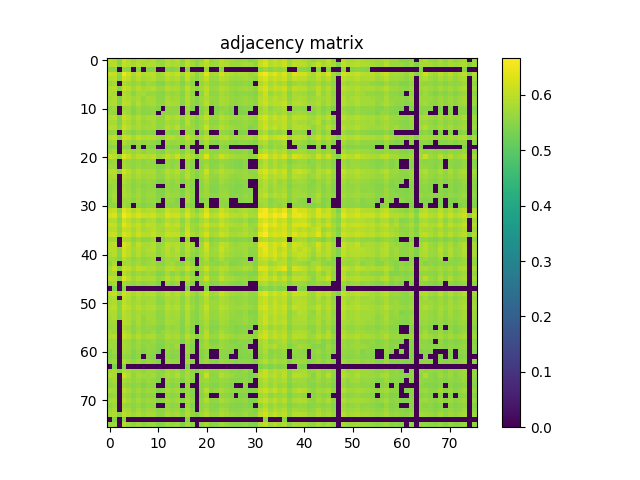

The table this chart was drawn from, first rows:
6.029499999999999860e-01, 5.881399999999999961e-01, 5.499699999999999589e-01, 6.137099999999999778e-01, 5.912800000000000278e-01, 5.678199999999999914e-01, 5.871899999999999897e-01, 5.844799999999999995e-01, 5.771899999999999809e-01, 5.839199999999999946e-01, 5.587400000000000144e-01, 5.674000000000000155e-01, 5.907200000000000228e-01, 5.759699999999999820e-01, 5.958599999999999453e-01, 5.565099999999999492e-01, 5.927000000000000046e-01, 5.675400000000000444e-01, 5.514000000000000012e-01, 5.671800000000000175e-01, 6.103699999999999681e-01, 5.588899999999999979e-01, 5.704599999999999671e-01, 5.984300000000000175e-01
5.881399999999999961e-01, 5.958099999999999508e-01, 5.505900000000000238e-01, 6.063800000000000301e-01, 5.959200000000000053e-01, 5.751899999999999791e-01, 5.960100000000000398e-01, 5.795299999999999896e-01, 5.885099999999999776e-01, 5.885000000000000231e-01, 5.694000000000000172e-01, 5.623799999999999910e-01, 5.925399999999999556e-01, 5.791300000000000336e-01, 5.866799999999999793e-01, 5.615799999999999681e-01, 6.043600000000000083e-01, 5.742800000000000127e-01, 5.549100000000000144e-01, 5.798699999999999966e-01, 5.993000000000000549e-01, 5.662800000000000056e-01, 5.696799999999999642e-01, 5.924300000000000122e-01
5.499699999999999589e-01, 5.505900000000000238e-01, 0.000000000000000000e+00, 5.564000000000000057e-01, 5.491300000000000070e-01, 0.000000000000000000e+00, 5.470500000000000362e-01, 0.000000000000000000e+00, 5.410800000000000054e-01, 5.430399999999999672e-01, 0.000000000000000000e+00, 0.000000000000000000e+00, 5.470000000000000417e-01, 5.415499999999999758e-01, 5.504499999999999948e-01, 0.000000000000000000e+00, 5.454799999999999649e-01, 0.000000000000000000e+00, 0.000000000000000000e+00, 0.000000000000000000e+00, 5.528999999999999471e-01, 0.000000000000000000e+00, 0.000000000000000000e+00, 5.492500000000000160e-01
6.137099999999999778e-01, 6.063800000000000301e-01, 5.564000000000000057e-01, 6.507899999999999796e-01, 6.189700000000000202e-01, 5.826700000000000212e-01, 6.092400000000000038e-01, 5.870900000000000007e-01, 5.971999999999999531e-01, 6.032699999999999729e-01, 5.727100000000000524e-01, 5.848100000000000520e-01, 6.146599999999999842e-01, 5.968999999999999861e-01, 6.124500000000000499e-01, 5.772699999999999498e-01, 6.134399999999999853e-01, 5.885099999999999776e-01, 5.553299999999999903e-01, 5.850800000000000445e-01, 6.347099999999999964e-01, 5.768699999999999939e-01, 5.802300000000000235e-01, 6.216000000000000414e-01
5.912800000000000278e-01, 5.959200000000000053e-01, 5.491300000000000070e-01, 6.189700000000000202e-01, 6.000900000000000123e-01, 5.708400000000000141e-01, 5.968999999999999861e-01, 5.754399999999999515e-01, 5.847400000000000375e-01, 5.948499999999999899e-01, 5.693300000000000027e-01, 5.707400000000000251e-01, 5.939600000000000435e-01, 5.836700000000000221e-01, 5.893699999999999495e-01, 5.600800000000000223e-01, 6.064899999999999736e-01, 5.726499999999999924e-01, 5.524200000000000221e-01, 5.753099999999999881e-01, 6.052699999999999747e-01, 5.638199999999999878e-01, 5.671199999999999575e-01, 5.979499999999999815e-01
5.678199999999999914e-01, 5.751899999999999791e-01, 0.000000000000000000e+00, 5.826700000000000212e-01, 5.708400000000000141e-01, 5.592399999999999594e-01, 5.706299999999999706e-01, 5.519100000000000117e-01, 5.692199999999999482e-01, 5.644700000000000273e-01, 5.456699999999999884e-01, 5.424900000000000277e-01, 5.711199999999999610e-01, 5.627100000000000435e-01, 5.722699999999999454e-01, 5.426499999999999657e-01, 5.739100000000000312e-01, 5.526100000000000456e-01, 0.000000000000000000e+00, 5.613899999999999446e-01, 5.766799999999999704e-01, 5.548699999999999743e-01, 5.560100000000000042e-01, 5.727999999999999758e-01
5.871899999999999897e-01, 5.960100000000000398e-01, 5.470500000000000362e-01, 6.092400000000000038e-01, 5.968999999999999861e-01, 5.706200000000000161e-01, 5.947599999999999554e-01, 5.745900000000000452e-01, 5.830100000000000282e-01, 5.900999999999999579e-01, 5.677999999999999714e-01, 5.642000000000000348e-01, 5.913100000000000023e-01, 5.827599999999999447e-01, 5.829900000000000082e-01, 5.604400000000000492e-01, 6.030200000000000005e-01, 5.704299999999999926e-01, 5.507699999999999818e-01, 5.754599999999999715e-01, 5.987000000000000099e-01, 5.636200000000000099e-01, 5.664900000000000491e-01, 5.913000000000000478e-01
5.844799999999999995e-01, 5.795299999999999896e-01, 0.000000000000000000e+00, 5.870900000000000007e-01, 5.754500000000000171e-01, 5.519100000000000117e-01, 5.745900000000000452e-01, 5.770800000000000374e-01, 5.628699999999999815e-01, 5.644099999999999673e-01, 5.509800000000000253e-01, 5.481000000000000316e-01, 5.708100000000000396e-01, 5.606400000000000272e-01, 5.723200000000000509e-01, 5.450000000000000400e-01, 5.872199999999999642e-01, 5.573799999999999866e-01, 0.000000000000000000e+00, 5.550100000000000033e-01, 5.916700000000000292e-01, 5.509899999999999798e-01, 5.563000000000000167e-01, 5.777600000000000513e-01
5.771899999999999809e-01, 5.885099999999999776e-01, 5.410800000000000054e-01, 5.971999999999999531e-01, 5.847400000000000375e-01, 5.692300000000000137e-01, 5.830100000000000282e-01, 5.628699999999999815e-01, 5.809199999999999919e-01, 5.756400000000000405e-01, 5.561700000000000532e-01, 5.512500000000000178e-01, 5.816700000000000204e-01, 5.710100000000000176e-01, 5.782599999999999962e-01, 5.536100000000000465e-01, 5.916099999999999692e-01, 5.633399999999999519e-01, 5.453799999999999759e-01, 5.699800000000000422e-01, 5.871899999999999897e-01, 5.644700000000000273e-01, 5.615099999999999536e-01, 5.813399999999999679e-01
5.839199999999999946e-01, 5.885000000000000231e-01, 5.430399999999999672e-01, 6.032699999999999729e-01, 5.948600000000000554e-01, 5.644700000000000273e-01, 5.900999999999999579e-01, 5.644099999999999673e-01, 5.756400000000000405e-01, 5.805900000000000505e-01, 5.626900000000000235e-01, 5.600300000000000278e-01, 5.846999999999999975e-01, 5.804000000000000270e-01, 5.792699999999999516e-01, 5.495299999999999629e-01, 5.905500000000000194e-01, 5.594299999999999828e-01, 5.453099999999999614e-01, 5.675999999999999934e-01, 5.977400000000000491e-01, 5.566400000000000237e-01, 5.608300000000000507e-01, 5.817799999999999638e-01
5.587400000000000144e-01, 5.694000000000000172e-01, 0.000000000000000000e+00, 5.727100000000000524e-01, 5.693300000000000027e-01, 5.456699999999999884e-01, 5.677999999999999714e-01, 5.509800000000000253e-01, 5.561700000000000532e-01, 5.626900000000000235e-01, 5.447800000000000420e-01, 0.000000000000000000e+00, 5.607199999999999962e-01, 5.595700000000000118e-01, 5.558100000000000263e-01, 0.000000000000000000e+00, 5.754399999999999515e-01, 5.465100000000000513e-01, 0.000000000000000000e+00, 5.476799999999999446e-01, 5.677799999999999514e-01, 0.000000000000000000e+00, 5.422200000000000353e-01, 5.563599999999999657e-01
5.674000000000000155e-01, 5.623799999999999910e-01, 0.000000000000000000e+00, 5.848100000000000520e-01, 5.707400000000000251e-01, 5.424900000000000277e-01, 5.642000000000000348e-01, 5.481000000000000316e-01, 5.512599999999999723e-01, 5.600300000000000278e-01, 0.000000000000000000e+00, 5.504999999999999893e-01, 5.610500000000000487e-01, 5.585799999999999654e-01, 5.614099999999999646e-01, 0.000000000000000000e+00, 5.645900000000000363e-01, 0.000000000000000000e+00, 0.000000000000000000e+00, 5.435999999999999721e-01, 5.803199999999999470e-01, 0.000000000000000000e+00, 5.463200000000000278e-01, 5.660600000000000076e-01
5.907200000000000228e-01, 5.925399999999999556e-01, 5.470000000000000417e-01, 6.146599999999999842e-01, 5.939600000000000435e-01, 5.711199999999999610e-01, 5.913100000000000023e-01, 5.708100000000000396e-01, 5.816700000000000204e-01, 5.846999999999999975e-01, 5.607199999999999962e-01, 5.610500000000000487e-01, 5.917000000000000037e-01, 5.785900000000000487e-01, 5.900600000000000289e-01, 5.584700000000000220e-01, 5.965599999999999792e-01, 5.683399999999999563e-01, 5.479699999999999571e-01, 5.740199999999999747e-01, 6.028299999999999770e-01, 5.635999999999999899e-01, 5.669399999999999995e-01, 5.933100000000000041e-01
5.759699999999999820e-01, 5.791300000000000336e-01, 5.415499999999999758e-01, 5.968999999999999861e-01, 5.836700000000000221e-01, 5.627100000000000435e-01, 5.827599999999999447e-01, 5.606400000000000272e-01, 5.710100000000000176e-01, 5.804000000000000270e-01, 5.595700000000000118e-01, 5.585900000000000309e-01, 5.785900000000000487e-01, 5.717600000000000460e-01, 5.747299999999999631e-01, 5.496499999999999719e-01, 5.924399999999999666e-01, 5.624200000000000310e-01, 5.457199999999999829e-01, 5.635099999999999554e-01, 5.862800000000000233e-01, 5.525099999999999456e-01, 5.549399999999999888e-01, 5.786099999999999577e-01
5.958599999999999453e-01, 5.866799999999999793e-01, 5.504499999999999948e-01, 6.124500000000000499e-01, 5.893699999999999495e-01, 5.722699999999999454e-01, 5.829900000000000082e-01, 5.723200000000000509e-01, 5.782599999999999962e-01, 5.792699999999999516e-01, 5.558100000000000263e-01, 5.614099999999999646e-01, 5.900600000000000289e-01, 5.747299999999999631e-01, 6.003699999999999593e-01, 5.571599999999999886e-01, 5.799199999999999910e-01, 5.667600000000000415e-01, 5.468399999999999928e-01, 5.714200000000000390e-01, 6.115800000000000125e-01, 5.609300000000000397e-01, 5.698800000000000532e-01, 5.951899999999999968e-01
5.565099999999999492e-01, 5.615799999999999681e-01, 0.000000000000000000e+00, 5.772699999999999498e-01, 5.600800000000000223e-01, 5.426499999999999657e-01, 5.604400000000000492e-01, 5.450000000000000400e-01, 5.536100000000000465e-01, 5.495299999999999629e-01, 0.000000000000000000e+00, 0.000000000000000000e+00, 5.584700000000000220e-01, 5.496499999999999719e-01, 5.571599999999999886e-01, 0.000000000000000000e+00, 5.682099999999999929e-01, 5.551599999999999868e-01, 0.000000000000000000e+00, 5.441099999999999826e-01, 5.686799999999999633e-01, 0.000000000000000000e+00, 0.000000000000000000e+00, 5.622500000000000275e-01
5.927000000000000046e-01, 6.043600000000000083e-01, 5.454799999999999649e-01, 6.134399999999999853e-01, 6.064899999999999736e-01, 5.739100000000000312e-01, 6.030200000000000005e-01, 5.872199999999999642e-01, 5.916099999999999692e-01, 5.905500000000000194e-01, 5.754399999999999515e-01, 5.645900000000000363e-01, 5.965599999999999792e-01, 5.924500000000000322e-01, 5.799199999999999910e-01, 5.682099999999999929e-01, 6.090600000000000458e-01, 5.797099999999999476e-01, 5.564299999999999802e-01, 5.794700000000000406e-01, 5.996799999999999908e-01, 5.713200000000000500e-01, 5.697299999999999587e-01, 5.900800000000000489e-01
5.675400000000000444e-01, 5.742800000000000127e-01, 0.000000000000000000e+00, 5.885099999999999776e-01, 5.726499999999999924e-01, 5.526100000000000456e-01, 5.704299999999999926e-01, 5.573799999999999866e-01, 5.633399999999999519e-01, 5.594299999999999828e-01, 5.465100000000000513e-01, 0.000000000000000000e+00, 5.683399999999999563e-01, 5.624200000000000310e-01, 5.667600000000000415e-01, 5.551599999999999868e-01, 5.797099999999999476e-01, 5.613099999999999756e-01, 0.000000000000000000e+00, 5.530399999999999761e-01, 5.815700000000000314e-01, 5.476400000000000157e-01, 5.461700000000000443e-01, 5.662300000000000111e-01
5.514000000000000012e-01, 5.549100000000000144e-01, 0.000000000000000000e+00, 5.553299999999999903e-01, 5.524200000000000221e-01, 0.000000000000000000e+00, 5.507699999999999818e-01, 0.000000000000000000e+00, 5.453799999999999759e-01, 5.453099999999999614e-01, 0.000000000000000000e+00, 0.000000000000000000e+00, 5.479699999999999571e-01, 5.457199999999999829e-01, 5.468399999999999928e-01, 0.000000000000000000e+00, 5.564299999999999802e-01, 0.000000000000000000e+00, 0.000000000000000000e+00, 0.000000000000000000e+00, 5.534999999999999920e-01, 0.000000000000000000e+00, 0.000000000000000000e+00, 5.481399999999999606e-01
5.671800000000000175e-01, 5.798699999999999966e-01, 0.000000000000000000e+00, 5.850800000000000445e-01, 5.753099999999999881e-01, 5.613899999999999446e-01, 5.754599999999999715e-01, 5.550100000000000033e-01, 5.699800000000000422e-01, 5.675999999999999934e-01, 5.476799999999999446e-01, 5.435999999999999721e-01, 5.740300000000000402e-01, 5.635099999999999554e-01, 5.714200000000000390e-01, 5.441000000000000281e-01, 5.794700000000000406e-01, 5.530399999999999761e-01, 0.000000000000000000e+00, 5.600000000000000533e-01, 5.759900000000000020e-01, 5.536999999999999700e-01, 5.548999999999999488e-01, 5.703099999999999836e-01
6.103699999999999681e-01, 5.993000000000000549e-01, 5.528999999999999471e-01, 6.347099999999999964e-01, 6.052699999999999747e-01, 5.766799999999999704e-01, 5.986900000000000555e-01, 5.916700000000000292e-01, 5.871899999999999897e-01, 5.977400000000000491e-01, 5.677799999999999514e-01, 5.803199999999999470e-01, 6.028200000000000225e-01, 5.862800000000000233e-01, 6.115800000000000125e-01, 5.686799999999999633e-01, 5.996799999999999908e-01, 5.815700000000000314e-01, 5.534999999999999920e-01, 5.759900000000000020e-01, 6.293900000000000050e-01, 5.644299999999999873e-01, 5.773500000000000298e-01, 6.176300000000000123e-01
5.588899999999999979e-01, 5.662800000000000056e-01, 0.000000000000000000e+00, 5.768699999999999939e-01, 5.638199999999999878e-01, 5.548699999999999743e-01, 5.636299999999999644e-01, 5.509899999999999798e-01, 5.644599999999999618e-01, 5.566400000000000237e-01, 0.000000000000000000e+00, 0.000000000000000000e+00, 5.635999999999999899e-01, 5.525099999999999456e-01, 5.609300000000000397e-01, 0.000000000000000000e+00, 5.713200000000000500e-01, 5.476400000000000157e-01, 0.000000000000000000e+00, 5.536999999999999700e-01, 5.644299999999999873e-01, 5.493900000000000450e-01, 5.483700000000000241e-01, 5.640800000000000258e-01
5.704599999999999671e-01, 5.696799999999999642e-01, 0.000000000000000000e+00, 5.802300000000000235e-01, 5.671199999999999575e-01, 5.560100000000000042e-01, 5.665000000000000036e-01, 5.563000000000000167e-01, 5.615099999999999536e-01, 5.608300000000000507e-01, 5.422200000000000353e-01, 5.463200000000000278e-01, 5.669399999999999995e-01, 5.549399999999999888e-01, 5.698800000000000532e-01, 0.000000000000000000e+00, 5.697299999999999587e-01, 5.461700000000000443e-01, 0.000000000000000000e+00, 5.548999999999999488e-01, 5.773500000000000298e-01, 5.483700000000000241e-01, 5.524000000000000021e-01, 5.745299999999999851e-01
5.984300000000000175e-01, 5.924300000000000122e-01, 5.492500000000000160e-01, 6.216000000000000414e-01, 5.979499999999999815e-01, 5.727999999999999758e-01, 5.913000000000000478e-01, 5.777600000000000513e-01, 5.813399999999999679e-01, 5.817799999999999638e-01, 5.563599999999999657e-01, 5.660600000000000076e-01, 5.933100000000000041e-01, 5.786099999999999577e-01, 5.951899999999999968e-01, 5.622500000000000275e-01, 5.900800000000000489e-01, 5.662300000000000111e-01, 5.481399999999999606e-01, 5.703099999999999836e-01, 6.176300000000000123e-01, 5.640800000000000258e-01, 5.745299999999999851e-01, 5.965799999999999992e-01
5.795200000000000351e-01, 5.871499999999999497e-01, 0.000000000000000000e+00, 5.991199999999999859e-01, 5.859900000000000109e-01, 5.666600000000000525e-01, 5.849299999999999500e-01, 5.669699999999999740e-01, 5.779400000000000093e-01, 5.783599999999999852e-01, 5.592700000000000449e-01, 5.531899999999999595e-01, 5.830499999999999572e-01, 5.724500000000000144e-01, 5.791199999999999681e-01, 5.563299999999999912e-01, 5.919900000000000162e-01, 5.646200000000000108e-01, 5.441000000000000281e-01, 5.688100000000000378e-01, 5.916799999999999837e-01, 5.595900000000000318e-01, 5.598499999999999588e-01, 5.816599999999999548e-01
5.718900000000000095e-01, 5.692899999999999627e-01, 0.000000000000000000e+00, 5.864300000000000068e-01, 5.683000000000000274e-01, 5.549399999999999888e-01, 5.661599999999999966e-01, 5.598400000000000043e-01, 5.649300000000000432e-01, 5.611399999999999721e-01, 5.417199999999999793e-01, 5.440700000000000536e-01, 5.690300000000000358e-01, 5.525999999999999801e-01, 5.731199999999999628e-01, 5.413000000000000034e-01, 5.726299999999999724e-01, 5.507699999999999818e-01, 0.000000000000000000e+00, 5.549699999999999633e-01, 5.809100000000000374e-01, 5.501300000000000079e-01, 5.512899999999999467e-01, 5.741699999999999582e-01
5.623399999999999510e-01, 5.676499999999999879e-01, 0.000000000000000000e+00, 5.776799999999999713e-01, 5.659499999999999531e-01, 5.497699999999999809e-01, 5.650199999999999667e-01, 5.497100000000000319e-01, 5.596400000000000263e-01, 5.560199999999999587e-01, 0.000000000000000000e+00, 0.000000000000000000e+00, 5.647299999999999542e-01, 5.545900000000000274e-01, 5.623099999999999765e-01, 0.000000000000000000e+00, 5.693000000000000282e-01, 5.451500000000000234e-01, 0.000000000000000000e+00, 5.510199999999999543e-01, 5.700499999999999456e-01, 5.453099999999999614e-01, 5.461799999999999988e-01, 5.636400000000000299e-01
5.596700000000000008e-01, 5.710600000000000120e-01, 0.000000000000000000e+00, 5.852399999999999824e-01, 5.690399999999999903e-01, 5.516699999999999937e-01, 5.687100000000000488e-01, 5.548699999999999743e-01, 5.614900000000000446e-01, 5.640300000000000313e-01, 5.442500000000000115e-01, 5.414099999999999469e-01, 5.666600000000000525e-01, 5.593700000000000339e-01, 5.620899999999999785e-01, 5.426900000000000057e-01, 5.752500000000000391e-01, 5.528600000000000181e-01, 0.000000000000000000e+00, 5.501099999999999879e-01, 5.724700000000000344e-01, 5.442000000000000171e-01, 5.442000000000000171e-01, 5.652199999999999447e-01
5.633399999999999519e-01, 5.794500000000000206e-01, 0.000000000000000000e+00, 5.860300000000000509e-01, 5.764700000000000379e-01, 5.603700000000000347e-01, 5.764000000000000234e-01, 5.540500000000000425e-01, 5.695500000000000007e-01, 5.686900000000000288e-01, 5.498300000000000409e-01, 5.421000000000000263e-01, 5.734399999999999498e-01, 5.664799999999999836e-01, 5.656200000000000117e-01, 5.448300000000000365e-01, 5.824000000000000288e-01, 5.533099999999999685e-01, 0.000000000000000000e+00, 5.608999999999999542e-01, 5.730800000000000338e-01, 5.538999999999999480e-01, 5.531300000000000106e-01, 5.702500000000000346e-01
5.495700000000000029e-01, 5.738499999999999712e-01, 0.000000000000000000e+00, 5.711500000000000465e-01, 5.692700000000000538e-01, 5.473700000000000232e-01, 5.682300000000000129e-01, 5.519699999999999607e-01, 5.613200000000000411e-01, 5.643200000000000438e-01, 5.480300000000000171e-01, 0.000000000000000000e+00, 5.610500000000000487e-01, 5.587699999999999889e-01, 5.421200000000000463e-01, 0.000000000000000000e+00, 5.836900000000000421e-01, 5.518499999999999517e-01, 0.000000000000000000e+00, 5.440800000000000081e-01, 5.562799999999999967e-01, 0.000000000000000000e+00, 0.000000000000000000e+00, 5.558800000000000407e-01
5.553299999999999903e-01, 5.564799999999999747e-01, 0.000000000000000000e+00, 5.752800000000000136e-01, 5.584200000000000275e-01, 0.000000000000000000e+00, 5.561800000000000077e-01, 5.442200000000000371e-01, 5.516699999999999937e-01, 5.508100000000000218e-01, 0.000000000000000000e+00, 0.000000000000000000e+00, 5.554799999999999738e-01, 5.490099999999999980e-01, 5.508699999999999708e-01, 0.000000000000000000e+00, 5.624599999999999600e-01, 5.426199999999999912e-01, 0.000000000000000000e+00, 0.000000000000000000e+00, 5.605099999999999527e-01, 0.000000000000000000e+00, 0.000000000000000000e+00, 5.581300000000000150e-01
6.003600000000000048e-01, 6.075000000000000400e-01, 5.474799999999999667e-01, 6.398500000000000298e-01, 6.140900000000000247e-01, 5.827299999999999702e-01, 6.095099999999999962e-01, 5.862100000000000088e-01, 5.921999999999999487e-01, 5.967900000000000427e-01, 5.727299999999999613e-01, 5.747499999999999831e-01, 6.104600000000000026e-01, 5.963899999999999757e-01, 5.981899999999999995e-01, 5.695799999999999752e-01, 6.100700000000000012e-01, 5.800300000000000455e-01, 5.480699999999999461e-01, 5.823199999999999488e-01, 6.267399999999999638e-01, 5.717200000000000060e-01, 5.787600000000000522e-01, 6.174800000000000288e-01
6.241999999999999771e-01, 6.309399999999999453e-01, 5.705900000000000416e-01, 6.542299999999999782e-01, 6.284199999999999786e-01, 6.051400000000000112e-01, 6.260499999999999954e-01, 6.129799999999999693e-01, 6.093100000000000183e-01, 6.179299999999999793e-01, 5.907000000000000028e-01, 5.898200000000000109e-01, 6.255199999999999649e-01, 6.136200000000000543e-01, 6.198299999999999921e-01, 5.870400000000000063e-01, 6.305800000000000294e-01, 5.892399999999999860e-01, 5.746900000000000341e-01, 6.028599999999999515e-01, 6.449200000000000488e-01, 5.940199999999999925e-01, 6.011300000000000532e-01, 6.298399999999999554e-01
5.869699999999999918e-01, 5.889799999999999480e-01, 5.494200000000000195e-01, 6.212400000000000144e-01, 5.973100000000000076e-01, 5.737700000000000022e-01, 5.914199999999999458e-01, 5.642000000000000348e-01, 5.818799999999999528e-01, 5.864099999999999868e-01, 5.594400000000000484e-01, 5.695599999999999552e-01, 5.937299999999999800e-01, 5.830199999999999827e-01, 5.895399999999999530e-01, 5.523200000000000331e-01, 5.951999999999999513e-01, 5.603000000000000203e-01, 5.485299999999999621e-01, 5.755700000000000260e-01, 5.988499999999999934e-01, 5.678299999999999459e-01, 5.713000000000000300e-01, 6.001600000000000268e-01
6.064699999999999536e-01, 6.038499999999999979e-01, 5.643299999999999983e-01, 6.410299999999999887e-01, 6.124899999999999789e-01, 5.938900000000000290e-01, 6.076200000000000490e-01, 5.812500000000000444e-01, 6.000400000000000178e-01, 5.984300000000000175e-01, 5.743000000000000327e-01, 5.831100000000000172e-01, 6.117200000000000415e-01, 5.956599999999999673e-01, 6.087599999999999678e-01, 5.674500000000000099e-01, 6.069600000000000550e-01, 5.728900000000000103e-01, 5.663799999999999946e-01, 5.942399999999999904e-01, 6.191999999999999726e-01, 5.878100000000000547e-01, 5.888200000000000101e-01, 6.191200000000000037e-01
5.902600000000000069e-01, 5.946599999999999664e-01, 5.568100000000000271e-01, 6.085099999999999953e-01, 6.016799999999999926e-01, 5.746299999999999741e-01, 6.007599999999999607e-01, 5.755000000000000115e-01, 5.849800000000000555e-01, 5.970699999999999896e-01, 5.754700000000000371e-01, 5.716999999999999860e-01, 5.950199999999999934e-01, 5.900900000000000034e-01, 5.865799999999999903e-01, 5.551399999999999668e-01, 6.110799999999999566e-01, 5.692899999999999627e-01, 5.589499999999999469e-01, 5.800800000000000400e-01, 5.977599999999999580e-01, 5.659100000000000241e-01, 5.707499999999999796e-01, 5.955700000000000438e-01
6.053500000000000547e-01, 6.126500000000000279e-01, 5.645000000000000018e-01, 6.293800000000000505e-01, 6.152199999999999891e-01, 5.855200000000000404e-01, 6.138900000000000468e-01, 5.916700000000000292e-01, 5.964000000000000412e-01, 6.082999999999999519e-01, 5.855900000000000549e-01, 5.826999999999999957e-01, 6.096799999999999997e-01, 6.043300000000000338e-01, 6.044699999999999518e-01, 5.694000000000000172e-01, 6.223499999999999588e-01, 5.820499999999999563e-01, 5.655999999999999917e-01, 5.904399999999999649e-01, 6.253800000000000470e-01, 5.735999999999999988e-01, 5.851300000000000390e-01, 6.119799999999999685e-01
5.675599999999999534e-01, 5.685400000000000453e-01, 0.000000000000000000e+00, 5.822899999999999743e-01, 5.765799999999999814e-01, 5.484900000000000331e-01, 5.709800000000000431e-01, 5.492500000000000160e-01, 5.570800000000000196e-01, 5.668100000000000360e-01, 0.000000000000000000e+00, 5.495100000000000540e-01, 5.657400000000000206e-01, 5.669100000000000250e-01, 5.610399999999999832e-01, 0.000000000000000000e+00, 5.661100000000000021e-01, 0.000000000000000000e+00, 0.000000000000000000e+00, 5.491099999999999870e-01, 5.772500000000000409e-01, 5.416800000000000503e-01, 5.501899999999999569e-01, 5.607100000000000417e-01
5.901399999999999979e-01, 6.018099999999999561e-01, 0.000000000000000000e+00, 6.303800000000000514e-01, 6.054399999999999782e-01, 5.671599999999999975e-01, 6.022699999999999720e-01, 5.809999999999999609e-01, 5.829100000000000392e-01, 5.934800000000000075e-01, 5.592700000000000449e-01, 5.700300000000000367e-01, 6.011100000000000332e-01, 5.882399999999999851e-01, 5.895399999999999530e-01, 5.616600000000000481e-01, 5.971600000000000241e-01, 5.722899999999999654e-01, 0.000000000000000000e+00, 5.686999999999999833e-01, 6.223400000000000043e-01, 5.590399999999999814e-01, 5.698299999999999477e-01, 6.025899999999999590e-01
5.962499999999999467e-01, 5.944500000000000339e-01, 5.518999999999999462e-01, 6.226099999999999968e-01, 5.971999999999999531e-01, 5.735200000000000298e-01, 5.945899999999999519e-01, 5.752599999999999936e-01, 5.866500000000000048e-01, 5.941499999999999559e-01, 5.584599999999999564e-01, 5.760600000000000165e-01, 5.979700000000000015e-01, 5.747499999999999831e-01, 5.982899999999999885e-01, 5.582300000000000040e-01, 5.986900000000000555e-01, 5.691399999999999793e-01, 5.502099999999999769e-01, 5.783099999999999907e-01, 6.111499999999999710e-01, 5.667499999999999760e-01, 5.737700000000000022e-01, 6.131199999999999983e-01
5.826299999999999812e-01, 5.925799999999999956e-01, 5.486199999999999966e-01, 6.205699999999999550e-01, 5.980100000000000415e-01, 5.705500000000000016e-01, 5.917099999999999582e-01, 5.702800000000000091e-01, 5.815399999999999459e-01, 5.860400000000000054e-01, 5.569699999999999651e-01, 5.701000000000000512e-01, 5.942600000000000104e-01, 5.792399999999999771e-01, 5.888700000000000045e-01, 5.564599999999999547e-01, 5.909499999999999753e-01, 5.618800000000000461e-01, 5.463400000000000478e-01, 5.739800000000000457e-01, 5.993500000000000494e-01, 5.673300000000000010e-01, 5.726499999999999924e-01, 6.017799999999999816e-01
5.695200000000000262e-01, 5.710199999999999720e-01, 5.414799999999999613e-01, 5.952800000000000313e-01, 5.755200000000000315e-01, 5.538800000000000390e-01, 5.713099999999999845e-01, 5.542099999999999804e-01, 5.618199999999999861e-01, 5.684900000000000508e-01, 0.000000000000000000e+00, 5.568899999999999961e-01, 5.746900000000000341e-01, 5.640399999999999858e-01, 5.740699999999999692e-01, 0.000000000000000000e+00, 5.635700000000000154e-01, 5.427400000000000002e-01, 0.000000000000000000e+00, 5.531599999999999850e-01, 5.884800000000000031e-01, 5.470199999999999507e-01, 5.590199999999999614e-01, 5.821899999999999853e-01
5.574400000000000466e-01, 5.812500000000000444e-01, 0.000000000000000000e+00, 5.766799999999999704e-01, 5.746400000000000396e-01, 5.631399999999999739e-01, 5.752699999999999481e-01, 5.592700000000000449e-01, 5.688100000000000378e-01, 5.752500000000000391e-01, 5.567600000000000326e-01, 5.480699999999999461e-01, 5.681399999999999784e-01, 5.755599999999999605e-01, 5.573599999999999666e-01, 5.485200000000000076e-01, 5.844799999999999995e-01, 5.568300000000000471e-01, 0.000000000000000000e+00, 5.598600000000000243e-01, 5.710600000000000120e-01, 5.538600000000000190e-01, 5.506199999999999983e-01, 5.632800000000000029e-01
5.781500000000000528e-01, 6.052400000000000002e-01, 5.449300000000000255e-01, 6.099099999999999522e-01, 6.002999999999999448e-01, 5.764200000000000434e-01, 5.999900000000000233e-01, 5.924199999999999466e-01, 5.821600000000000108e-01, 5.888299999999999645e-01, 5.731899999999999773e-01, 5.687299999999999578e-01, 5.935799999999999965e-01, 5.925300000000000011e-01, 5.823599999999999888e-01, 5.736400000000000388e-01, 6.081999999999999629e-01, 5.786000000000000032e-01, 5.522599999999999731e-01, 5.774399999999999533e-01, 6.125500000000000389e-01, 5.661800000000000166e-01, 5.736700000000000133e-01, 5.936500000000000110e-01
5.699600000000000222e-01, 5.776499999999999968e-01, 0.000000000000000000e+00, 5.893500000000000405e-01, 5.763399999999999634e-01, 5.544000000000000039e-01, 5.717200000000000060e-01, 5.579600000000000115e-01, 5.707499999999999796e-01, 5.654900000000000482e-01, 5.420800000000000063e-01, 5.482099999999999751e-01, 5.756900000000000350e-01, 5.514299999999999757e-01, 5.661899999999999711e-01, 5.467400000000000038e-01, 5.772399999999999753e-01, 5.500599999999999934e-01, 0.000000000000000000e+00, 5.558100000000000263e-01, 5.806599999999999540e-01, 5.516100000000000447e-01, 5.558699999999999752e-01, 5.822500000000000453e-01
5.997000000000000108e-01, 5.930299999999999461e-01, 5.443999999999999950e-01, 6.306800000000000184e-01, 5.971199999999999841e-01, 5.688999999999999613e-01, 5.904000000000000359e-01, 5.798900000000000166e-01, 5.827499999999999902e-01, 5.857099999999999529e-01, 5.583299999999999930e-01, 5.694000000000000172e-01, 5.968700000000000117e-01, 5.734500000000000153e-01, 5.955000000000000293e-01, 5.704900000000000526e-01, 5.984500000000000375e-01, 5.708600000000000341e-01, 5.482500000000000151e-01, 5.696600000000000552e-01, 6.146099999999999897e-01, 5.637600000000000389e-01, 5.676200000000000134e-01, 6.030699999999999950e-01
5.591800000000000104e-01, 5.769400000000000084e-01, 0.000000000000000000e+00, 5.764500000000000179e-01, 5.644799999999999818e-01, 5.533799999999999830e-01, 5.648699999999999832e-01, 5.516999999999999682e-01, 5.610699999999999577e-01, 5.627600000000000380e-01, 5.420500000000000318e-01, 0.000000000000000000e+00, 5.658600000000000296e-01, 5.514700000000000157e-01, 5.659399999999999986e-01, 0.000000000000000000e+00, 5.722599999999999909e-01, 5.467300000000000493e-01, 0.000000000000000000e+00, 5.537499999999999645e-01, 5.689300000000000468e-01, 5.456299999999999484e-01, 5.480899999999999661e-01, 5.655200000000000227e-01
0.000000000000000000e+00, 5.419000000000000483e-01, 0.000000000000000000e+00, 5.482399999999999496e-01, 0.000000000000000000e+00, 0.000000000000000000e+00, 0.000000000000000000e+00, 0.000000000000000000e+00, 0.000000000000000000e+00, 0.000000000000000000e+00, 0.000000000000000000e+00, 0.000000000000000000e+00, 0.000000000000000000e+00, 0.000000000000000000e+00, 0.000000000000000000e+00, 0.000000000000000000e+00, 5.416600000000000303e-01, 0.000000000000000000e+00, 0.000000000000000000e+00, 0.000000000000000000e+00, 5.429199999999999582e-01, 0.000000000000000000e+00, 0.000000000000000000e+00, 0.000000000000000000e+00
5.974599999999999911e-01, 6.047099999999999698e-01, 5.543099999999999694e-01, 6.209099999999999620e-01, 6.002100000000000213e-01, 5.800800000000000400e-01, 5.973699999999999566e-01, 5.822599999999999998e-01, 5.913000000000000478e-01, 5.931400000000000006e-01, 5.668499999999999650e-01, 5.735599999999999588e-01, 5.994000000000000439e-01, 5.808200000000000029e-01, 5.954300000000000148e-01, 5.695299999999999807e-01, 6.068500000000000005e-01, 5.759999999999999565e-01, 5.554900000000000393e-01, 5.824099999999999833e-01, 6.117899999999999450e-01, 5.729100000000000303e-01, 5.772300000000000209e-01, 6.085399999999999698e-01
5.793500000000000316e-01, 5.840199999999999836e-01, 0.000000000000000000e+00, 6.070200000000000040e-01, 5.872199999999999642e-01, 5.608999999999999542e-01, 5.840699999999999781e-01, 5.682199999999999473e-01, 5.712300000000000155e-01, 5.800300000000000455e-01, 5.576900000000000190e-01, 5.623700000000000365e-01, 5.826500000000000012e-01, 5.737100000000000533e-01, 5.799900000000000055e-01, 5.531700000000000506e-01, 5.875700000000000367e-01, 5.595299999999999718e-01, 5.425400000000000222e-01, 5.638100000000000334e-01, 5.941800000000000415e-01, 5.538699999999999735e-01, 5.583399999999999475e-01, 5.858499999999999819e-01
5.801100000000000145e-01, 5.864000000000000323e-01, 5.441700000000000426e-01, 6.044199999999999573e-01, 5.846299999999999830e-01, 5.723399999999999599e-01, 5.824599999999999778e-01, 5.661000000000000476e-01, 5.799699999999999855e-01, 5.735900000000000443e-01, 5.547800000000000509e-01, 5.531000000000000361e-01, 5.846200000000000285e-01, 5.733099999999999863e-01, 5.832100000000000062e-01, 5.572000000000000286e-01, 5.870699999999999807e-01, 5.627199999999999980e-01, 5.449699999999999545e-01, 5.712099999999999955e-01, 5.905500000000000194e-01, 5.658199999999999896e-01, 5.666600000000000525e-01, 5.856500000000000039e-01
5.899199999999999999e-01, 5.990100000000000424e-01, 5.478600000000000136e-01, 6.148200000000000331e-01, 5.974300000000000166e-01, 5.750100000000000211e-01, 5.949699999999999989e-01, 5.793099999999999916e-01, 5.877200000000000202e-01, 5.910300000000000553e-01, 5.657499999999999751e-01, 5.672099999999999920e-01, 5.935599999999999765e-01, 5.819999999999999618e-01, 5.930100000000000371e-01, 5.639899999999999913e-01, 5.996799999999999908e-01, 5.733099999999999863e-01, 5.515999999999999792e-01, 5.761600000000000055e-01, 6.088000000000000078e-01, 5.676499999999999879e-01, 5.715500000000000025e-01, 5.970299999999999496e-01
5.830400000000000027e-01, 5.853300000000000169e-01, 5.465499999999999803e-01, 5.988299999999999734e-01, 5.826599999999999557e-01, 5.679999999999999494e-01, 5.808400000000000230e-01, 5.726999999999999869e-01, 5.740499999999999492e-01, 5.740300000000000402e-01, 5.573099999999999721e-01, 5.585499999999999909e-01, 5.829900000000000082e-01, 5.742500000000000382e-01, 5.807200000000000140e-01, 5.562200000000000477e-01, 5.882399999999999851e-01, 5.596400000000000263e-01, 5.482399999999999496e-01, 5.697900000000000187e-01, 5.931100000000000261e-01, 5.609800000000000342e-01, 5.651500000000000412e-01, 5.850400000000000045e-01
5.760100000000000220e-01, 5.842800000000000216e-01, 5.420000000000000373e-01, 5.950900000000000079e-01, 5.837700000000000111e-01, 5.665200000000000236e-01, 5.825700000000000323e-01, 5.587100000000000399e-01, 5.776299999999999768e-01, 5.735200000000000298e-01, 5.555900000000000283e-01, 5.520699999999999497e-01, 5.808699999999999974e-01, 5.698100000000000387e-01, 5.780499999999999527e-01, 5.476600000000000357e-01, 5.880800000000000471e-01, 5.579100000000000170e-01, 5.448100000000000165e-01, 5.698499999999999677e-01, 5.871899999999999897e-01, 5.611800000000000122e-01, 5.615200000000000191e-01, 5.806400000000000450e-01
5.724099999999999744e-01, 5.775000000000000133e-01, 0.000000000000000000e+00, 5.971999999999999531e-01, 5.873899999999999677e-01, 5.586499999999999799e-01, 5.835700000000000331e-01, 5.588899999999999979e-01, 5.694200000000000372e-01, 5.774500000000000188e-01, 5.577800000000000535e-01, 5.545099999999999474e-01, 5.795400000000000551e-01, 5.751199999999999646e-01, 5.701399999999999801e-01, 5.451200000000000490e-01, 5.859999999999999654e-01, 5.573000000000000176e-01, 5.432399999999999451e-01, 5.628999999999999559e-01, 5.818400000000000238e-01, 5.521399999999999642e-01, 5.549100000000000144e-01, 5.761100000000000110e-01
5.639999999999999458e-01, 5.702000000000000401e-01, 0.000000000000000000e+00, 5.833099999999999952e-01, 5.700399999999999912e-01, 5.513500000000000068e-01, 5.683700000000000419e-01, 5.573599999999999666e-01, 5.612800000000000011e-01, 5.603000000000000203e-01, 5.453700000000000214e-01, 5.413900000000000379e-01, 5.668499999999999650e-01, 5.596499999999999808e-01, 5.656999999999999806e-01, 5.425999999999999712e-01, 5.749900000000000011e-01, 5.513799999999999812e-01, 0.000000000000000000e+00, 5.533099999999999685e-01, 5.757400000000000295e-01, 5.463000000000000078e-01, 5.472200000000000397e-01, 5.672800000000000065e-01
5.775000000000000133e-01, 5.707699999999999996e-01, 0.000000000000000000e+00, 5.987099999999999644e-01, 5.811300000000000354e-01, 5.496499999999999719e-01, 5.743599999999999817e-01, 5.551000000000000378e-01, 5.599199999999999733e-01, 5.687999999999999723e-01, 5.471300000000000052e-01, 5.609600000000000142e-01, 5.733399999999999608e-01, 5.657900000000000151e-01, 5.716099999999999515e-01, 5.430099999999999927e-01, 5.745000000000000107e-01, 5.462099999999999733e-01, 0.000000000000000000e+00, 5.535099999999999465e-01, 5.893300000000000205e-01, 5.455799999999999539e-01, 5.542899999999999494e-01, 5.820199999999999818e-01
5.848200000000000065e-01, 5.934000000000000385e-01, 0.000000000000000000e+00, 6.099299999999999722e-01, 5.936599999999999655e-01, 5.673799999999999955e-01, 5.897000000000000020e-01, 5.722000000000000419e-01, 5.823899999999999633e-01, 5.849699999999999900e-01, 5.610500000000000487e-01, 5.621300000000000185e-01, 5.885000000000000231e-01, 5.767400000000000304e-01, 5.818499999999999783e-01, 5.573500000000000121e-01, 5.993100000000000094e-01, 5.694299999999999917e-01, 5.474200000000000177e-01, 5.698699999999999877e-01, 5.976799999999999891e-01, 5.631199999999999539e-01, 5.638400000000000079e-01, 5.917799999999999727e-01
5.658600000000000296e-01, 5.706799999999999651e-01, 0.000000000000000000e+00, 5.797600000000000531e-01, 5.692500000000000338e-01, 5.507100000000000328e-01, 5.697299999999999587e-01, 5.538199999999999790e-01, 5.600699999999999568e-01, 5.676999999999999824e-01, 5.487100000000000311e-01, 5.492099999999999760e-01, 5.662000000000000366e-01, 5.630300000000000304e-01, 5.637900000000000134e-01, 5.418899999999999828e-01, 5.765599999999999614e-01, 5.503099999999999659e-01, 0.000000000000000000e+00, 5.533500000000000085e-01, 5.734799999999999898e-01, 5.438600000000000101e-01, 5.449899999999999745e-01, 5.660399999999999876e-01
5.713500000000000245e-01, 5.678299999999999459e-01, 0.000000000000000000e+00, 5.823099999999999943e-01, 5.698199999999999932e-01, 5.572200000000000486e-01, 5.656700000000000061e-01, 5.520199999999999552e-01, 5.621699999999999475e-01, 5.578899999999999970e-01, 5.428500000000000547e-01, 5.438699999999999646e-01, 5.677600000000000424e-01, 5.588999999999999524e-01, 5.777600000000000513e-01, 0.000000000000000000e+00, 5.646700000000000053e-01, 5.426100000000000367e-01, 0.000000000000000000e+00, 5.593000000000000194e-01, 5.775000000000000133e-01, 5.543000000000000149e-01, 5.554200000000000248e-01, 5.696700000000000097e-01
5.495999999999999774e-01, 5.658699999999999841e-01, 0.000000000000000000e+00, 5.769900000000000029e-01, 5.668600000000000305e-01, 5.439699999999999536e-01, 5.615999999999999881e-01, 5.433999999999999941e-01, 5.596799999999999553e-01, 5.534599999999999520e-01, 5.411000000000000254e-01, 0.000000000000000000e+00, 5.611699999999999466e-01, 5.513700000000000268e-01, 5.534099999999999575e-01, 0.000000000000000000e+00, 5.729100000000000303e-01, 5.487300000000000511e-01, 0.000000000000000000e+00, 5.454900000000000304e-01, 5.622700000000000475e-01, 0.000000000000000000e+00, 0.000000000000000000e+00, 5.543099999999999694e-01
... 15 more rows
